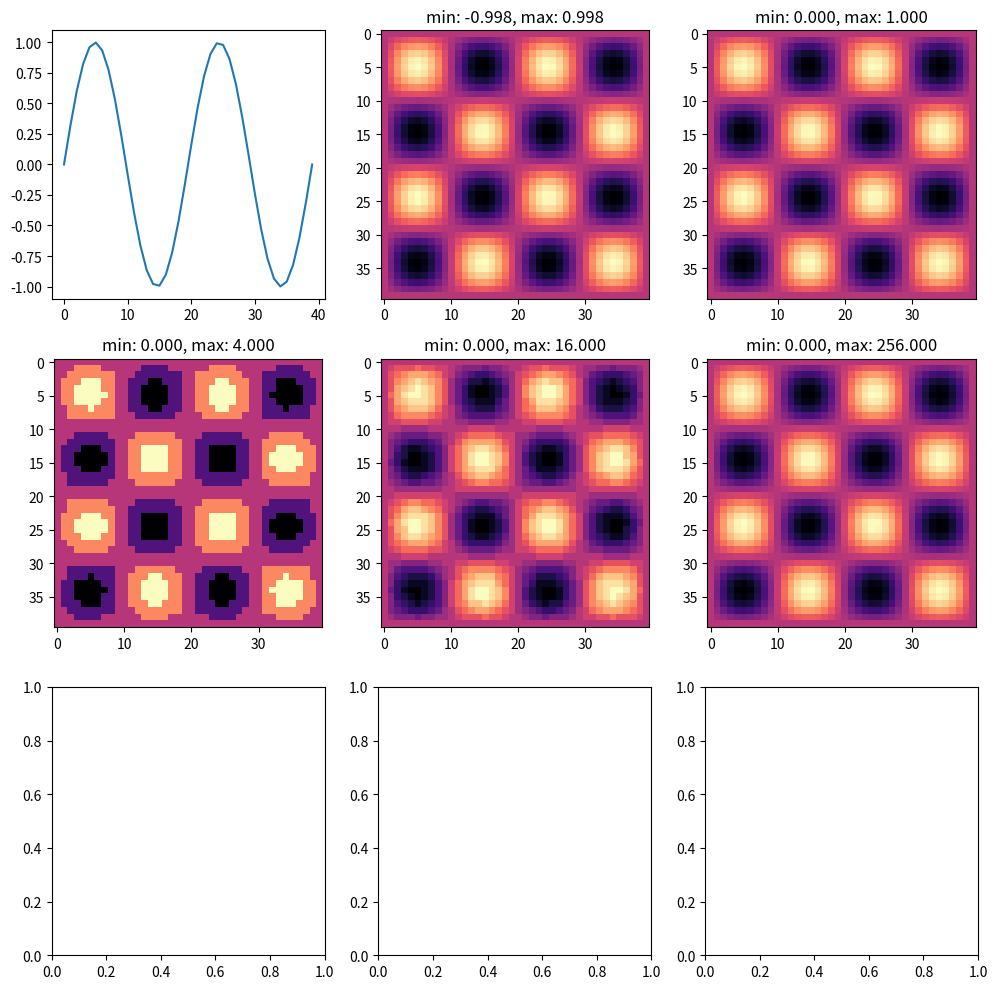

Write the Python code that produced this figure.
import numpy as np
import matplotlib.pyplot as plt

fig, ax = fig, ax = plt.subplots(3,3, figsize=(10,10))
#sin
y = np.linspace(0,np.pi*4,num = 40)
y = np.sin(y)
ax[0][0].plot(y)
#sin squered
y2 = y[:, np.newaxis]*y[np.newaxis, :]
value_min = np.min(y2)
value_max = np.max(y2)
ax[0][1].imshow(y2,cmap = 'magma')
ax[0][1].set_title('min: %.3f, max: %.3f' % (value_min, value_max))
#sin squered normalized
y2 -= value_min
y2 /= value_max-value_min
value_min = np.min(y2)
value_max = np.max(y2)
ax[0][2].imshow(y2,cmap = 'magma')
ax[0][2].set_title('min: %.3f, max: %.3f' % (value_min, value_max))
#sin squered quantized 2 bit
y2q = y2*(2**2)
y2q = np.rint(y2q)
value_min_q = np.min(y2q)
value_max_q = np.max(y2q)
ax[1][0].imshow(y2q,cmap = 'magma')
ax[1][0].set_title('min: %.3f, max: %.3f' % (value_min_q, value_max_q))
#sin squered quantized 4 bit
y2q = y2*(2**4)
y2q = np.rint(y2q)
value_min_q = np.min(y2q)
value_max_q = np.max(y2q)
ax[1][1].imshow(y2q,cmap = 'magma')
ax[1][1].set_title('min: %.3f, max: %.3f' % (value_min_q, value_max_q))
#sin squered quantized 8 bit
y2q = y2*(2**8)
y2q = np.rint(y2q)
value_min_q = np.min(y2q)
value_max_q = np.max(y2q)
ax[1][2].imshow(y2q,cmap = 'magma')
ax[1][2].set_title('min: %.3f, max: %.3f' % (value_min_q, value_max_q))



#show fig
fig.tight_layout()
fig.show()
input()